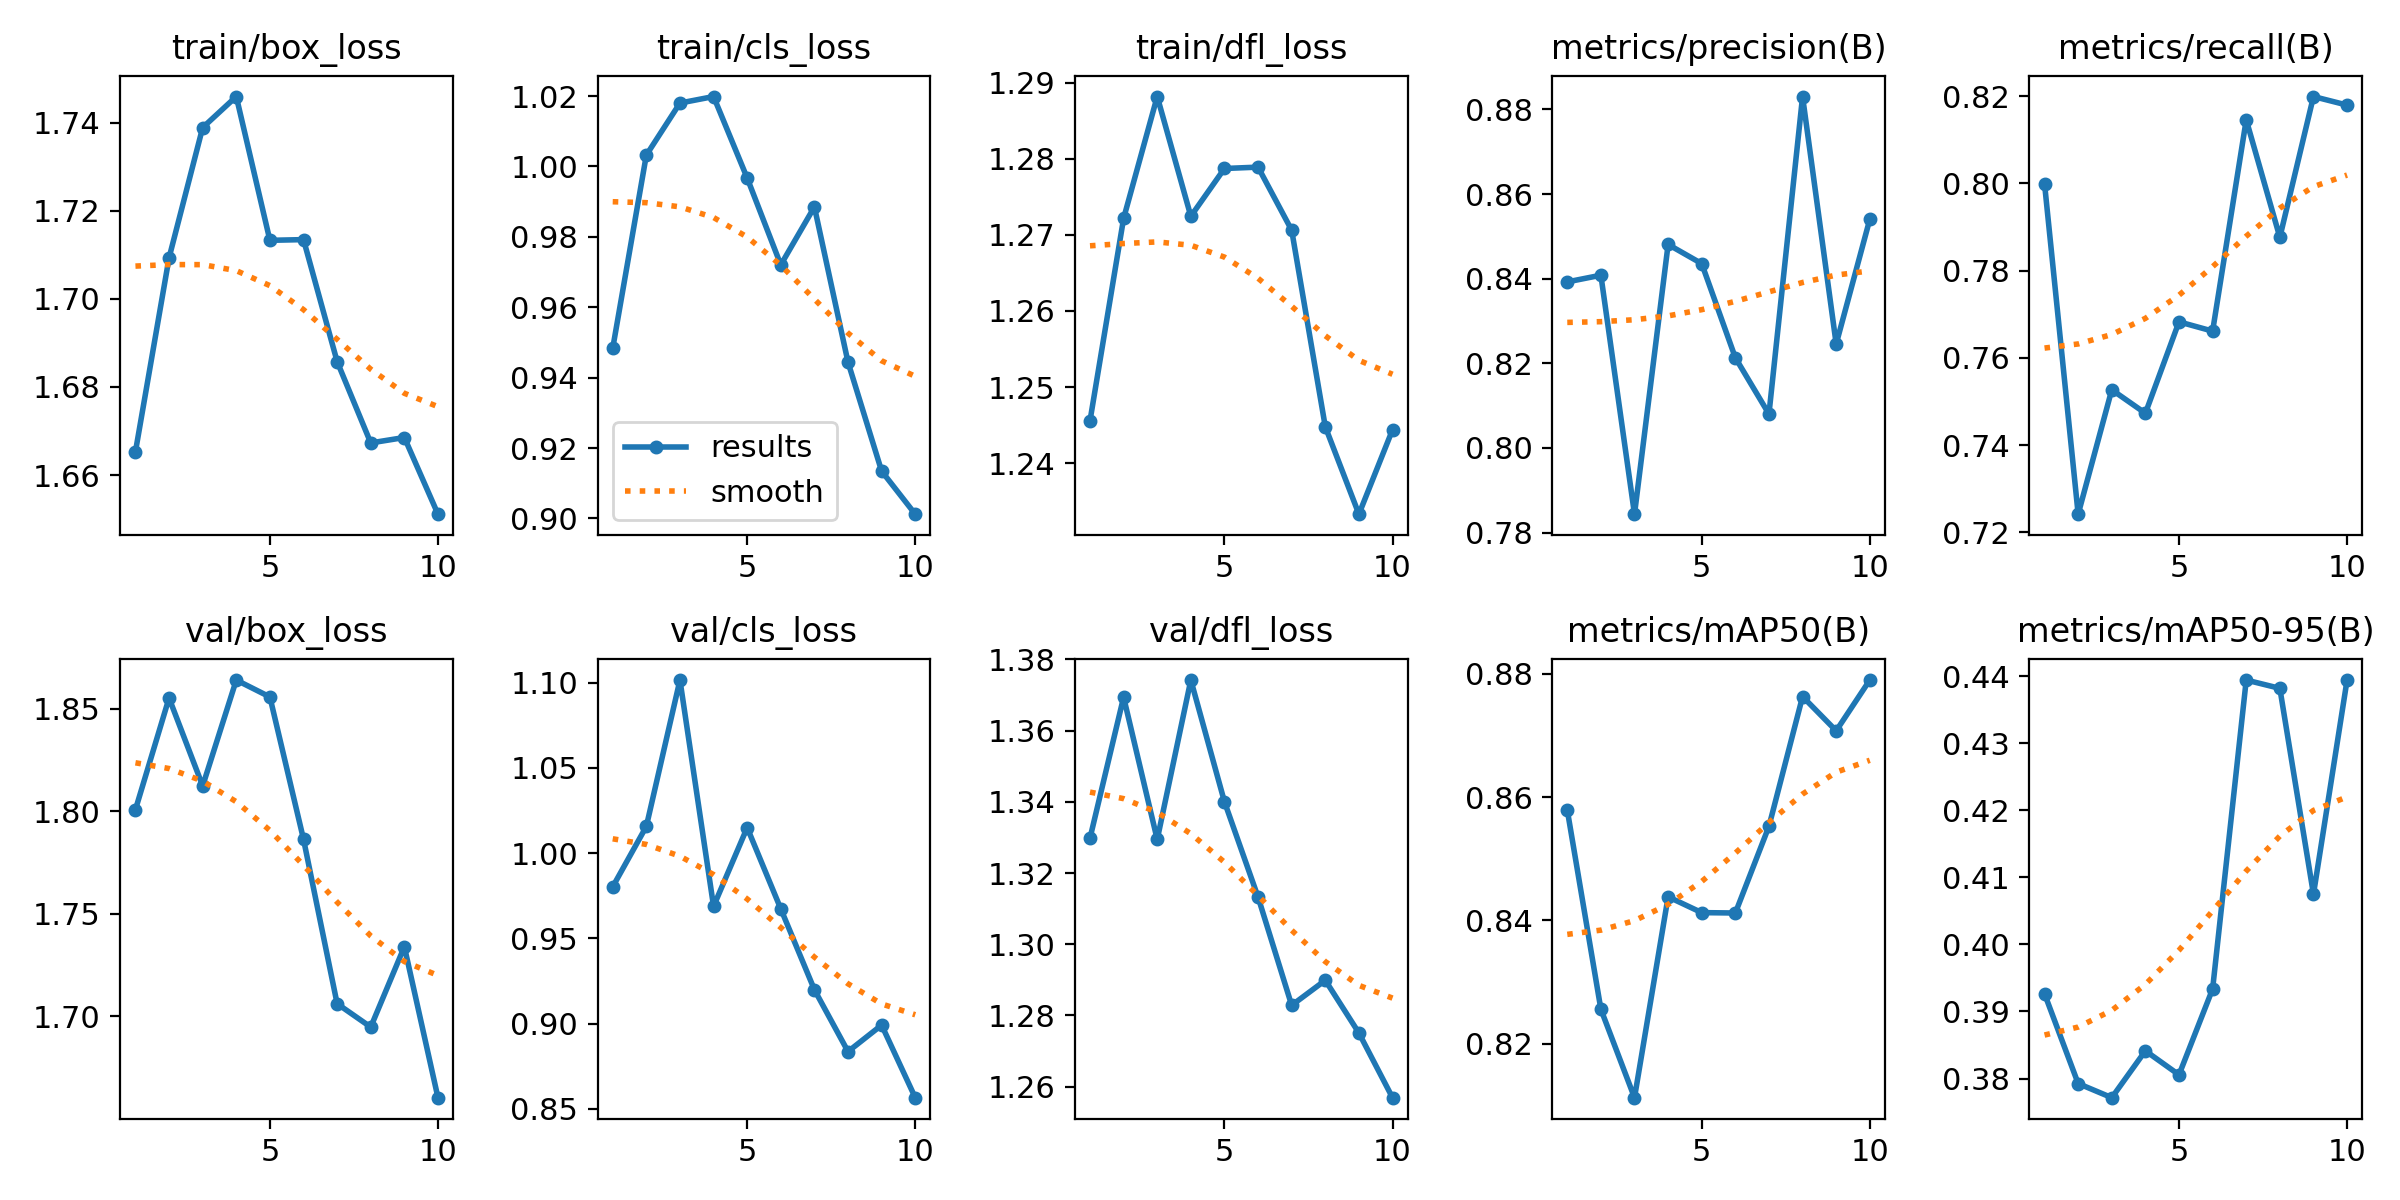

The data file committed next to this chart (first rows):
epoch, time, train/box_loss, train/cls_loss, train/dfl_loss, metrics/precision(B), metrics/recall(B), metrics/mAP50(B), metrics/mAP50-95(B), val/box_loss, val/cls_loss, val/dfl_loss, lr/pg0, lr/pg1, lr/pg2
1, 28.94, 1.665, 0.9483, 1.246, 0.8392, 0.7999, 0.8579, 0.3926, 1.801, 0.9802, 1.33, 0.0006631, 0.0006631, 0.0006631
2, 42.41, 1.709, 1.003, 1.272, 0.8408, 0.7242, 0.8256, 0.3792, 1.855, 1.016, 1.369, 0.001198, 0.001198, 0.001198
3, 55.56, 1.739, 1.018, 1.288, 0.7843, 0.7527, 0.8113, 0.3771, 1.812, 1.102, 1.329, 0.001601, 0.001601, 0.001601
4, 68.64, 1.746, 1.02, 1.272, 0.8481, 0.7473, 0.8438, 0.3841, 1.864, 0.9688, 1.374, 0.001406, 0.001406, 0.001406
5, 81.72, 1.713, 0.9967, 1.279, 0.8436, 0.7683, 0.8413, 0.3805, 1.856, 1.015, 1.34, 0.001208, 0.001208, 0.001208
6, 94.73, 1.713, 0.972, 1.279, 0.8213, 0.7661, 0.8412, 0.3934, 1.786, 0.9673, 1.313, 0.00101, 0.00101, 0.00101
7, 107.9, 1.686, 0.9885, 1.271, 0.808, 0.8146, 0.8553, 0.4395, 1.706, 0.9198, 1.283, 0.000812, 0.000812, 0.000812
8, 121.3, 1.667, 0.9444, 1.245, 0.8831, 0.7876, 0.8763, 0.4382, 1.695, 0.8835, 1.29, 0.000614, 0.000614, 0.000614
9, 134.5, 1.669, 0.9134, 1.233, 0.8246, 0.8199, 0.8708, 0.4075, 1.734, 0.8991, 1.275, 0.000416, 0.000416, 0.000416
10, 147.5, 1.651, 0.9012, 1.244, 0.854, 0.8179, 0.879, 0.4395, 1.66, 0.8565, 1.257, 0.000218, 0.000218, 0.000218
